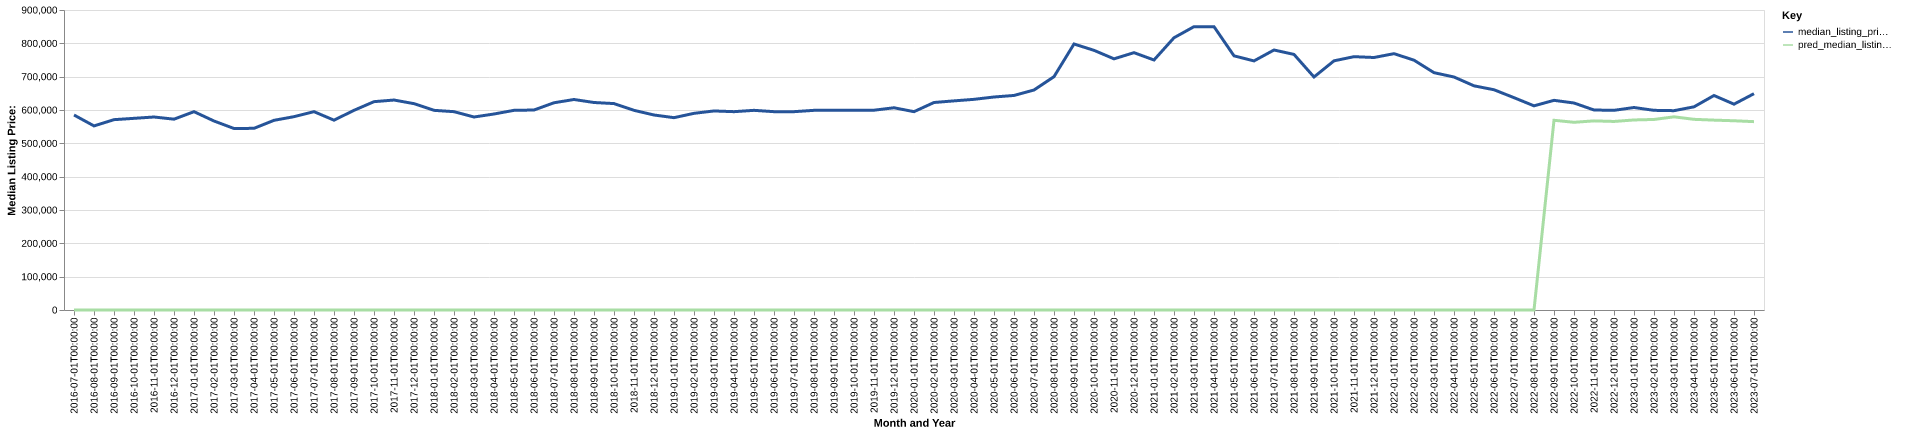

The table this chart was drawn from, first rows:
date, time_idx, median_listing_price, thirty_year_interest_rate_five, month, county_name, active_listing_count, median_days_on_market, pred_median_listing_price, month_year
2016-07-01, 0, 585000, 3.72, 7, Ukiah, CA, 377.0, 73.0, 0, Jul-2016
2016-08-01, 1, 552250, 3.73, 8, Ukiah, CA, 377.0, 81.0, 0, Aug-2016
2016-09-01, 2, 571000, 3.66, 9, Ukiah, CA, 374.0, 95.0, 0, Sep-2016
2016-10-01, 3, 575000, 3.64, 10, Ukiah, CA, 355.0, 99.0, 0, Oct-2016
2016-11-01, 4, 579000, 3.66, 11, Ukiah, CA, 325.0, 107.0, 0, Nov-2016
2016-12-01, 5, 572500, 3.48, 12, Ukiah, CA, 299.0, 123.0, 0, Dec-2016
2017-01-01, 6, 595000, 3.45, 1, Ukiah, CA, 263.0, 132.0, 0, Jan-2017
2017-02-01, 7, 567000, 3.5, 2, Ukiah, CA, 254.0, 124.0, 0, Feb-2017
2017-03-01, 8, 544500, 3.52, 3, Ukiah, CA, 273.0, 77.0, 0, Mar-2017
2017-04-01, 9, 545000, 4.03, 4, Ukiah, CA, 299.0, 61.0, 0, Apr-2017
2017-05-01, 10, 569000, 4.32, 5, Ukiah, CA, 313.0, 66.0, 0, May-2017
2017-06-01, 11, 580000, 4.2, 6, Ukiah, CA, 326.0, 65.0, 0, Jun-2017
2017-07-01, 12, 595000, 4.19, 7, Ukiah, CA, 337.0, 64.0, 0, Jul-2017
2017-08-01, 13, 569500, 4.3, 8, Ukiah, CA, 322.0, 70.0, 0, Aug-2017
2017-09-01, 14, 599000, 4.1, 9, Ukiah, CA, 360.0, 81.0, 0, Sep-2017
2017-10-01, 15, 625000, 4.05, 10, Ukiah, CA, 347.0, 95.0, 0, Oct-2017
2017-11-01, 16, 629900, 3.94, 11, Ukiah, CA, 326.0, 99.0, 0, Nov-2017
2017-12-01, 17, 619000, 4.03, 12, Ukiah, CA, 295.0, 106.0, 0, Dec-2017
2018-01-01, 18, 599000, 3.93, 1, Ukiah, CA, 284.0, 109.0, 0, Jan-2018
2018-02-01, 19, 595000, 3.83, 2, Ukiah, CA, 305.0, 96.0, 0, Feb-2018
2018-03-01, 20, 579000, 3.94, 3, Ukiah, CA, 339.0, 66.0, 0, Mar-2018
2018-04-01, 21, 588000, 3.95, 4, Ukiah, CA, 359.0, 65.0, 0, Apr-2018
2018-05-01, 22, 599000, 3.99, 5, Ukiah, CA, 461.0, 60.0, 0, May-2018
2018-06-01, 23, 599950, 4.15, 6, Ukiah, CA, 478.0, 75.0, 0, Jun-2018
2018-07-01, 24, 621725, 4.4, 7, Ukiah, CA, 500.0, 82.0, 0, Jul-2018
2018-08-01, 25, 631500, 4.46, 8, Ukiah, CA, 496.0, 90.0, 0, Aug-2018
2018-09-01, 26, 622500, 4.58, 9, Ukiah, CA, 497.0, 98.0, 0, Sep-2018
2018-10-01, 27, 619250, 4.66, 10, Ukiah, CA, 483.0, 104.0, 0, Oct-2018
2018-11-01, 28, 599000, 4.62, 11, Ukiah, CA, 460.0, 109.0, 0, Nov-2018
2018-12-01, 29, 585000, 4.54, 12, Ukiah, CA, 444.0, 115.0, 0, Dec-2018
2019-01-01, 30, 577000, 4.6, 1, Ukiah, CA, 415.0, 123.0, 0, Jan-2019
2019-02-01, 31, 590000, 4.72, 2, Ukiah, CA, 413.0, 122.0, 0, Feb-2019
2019-03-01, 32, 597143, 4.9, 3, Ukiah, CA, 413.0, 108.0, 0, Mar-2019
2019-04-01, 33, 595000, 4.94, 4, Ukiah, CA, 417.0, 92.0, 0, Apr-2019
2019-05-01, 34, 599000, 4.75, 5, Ukiah, CA, 448.0, 78.0, 0, May-2019
2019-06-01, 35, 595000, 4.51, 6, Ukiah, CA, 472.0, 73.0, 0, Jun-2019
2019-07-01, 36, 595000, 4.41, 7, Ukiah, CA, 463.0, 80.0, 0, Jul-2019
2019-08-01, 37, 599000, 4.41, 8, Ukiah, CA, 449.0, 87.0, 0, Aug-2019
2019-09-01, 38, 599000, 4.2, 9, Ukiah, CA, 427.0, 95.0, 0, Sep-2019
2019-10-01, 39, 599000, 4.14, 10, Ukiah, CA, 405.0, 100.0, 0, Oct-2019
2019-11-01, 40, 599400, 3.84, 11, Ukiah, CA, 375.0, 104.0, 0, Nov-2019
2019-12-01, 41, 606700, 3.81, 12, Ukiah, CA, 336.0, 117.0, 0, Dec-2019
2020-01-01, 42, 595000, 3.75, 1, Ukiah, CA, 302.0, 120.0, 0, Jan-2020
2020-02-01, 43, 622500, 3.73, 2, Ukiah, CA, 297.0, 126.0, 0, Feb-2020
2020-03-01, 44, 627375, 3.78, 3, Ukiah, CA, 295.0, 107.0, 0, Mar-2020
2020-04-01, 45, 632000, 3.75, 4, Ukiah, CA, 281.0, 104.0, 0, Apr-2020
2020-05-01, 46, 639000, 3.74, 5, Ukiah, CA, 281.0, 91.0, 0, May-2020
2020-06-01, 47, 643625, 3.72, 6, Ukiah, CA, 284.0, 92.0, 0, Jun-2020
2020-07-01, 48, 660000, 3.49, 7, Ukiah, CA, 219.0, 70.0, 0, Jul-2020
2020-08-01, 49, 699999, 3.65, 8, Ukiah, CA, 192.0, 66.0, 0, Aug-2020
2020-09-01, 50, 798000, 3.33, 9, Ukiah, CA, 190.0, 56.0, 0, Sep-2020
2020-10-01, 51, 779000, 3.28, 10, Ukiah, CA, 189.0, 52.0, 0, Oct-2020
2020-11-01, 52, 753500, 3.21, 11, Ukiah, CA, 177.0, 55.0, 0, Nov-2020
2020-12-01, 53, 772000, 3.07, 12, Ukiah, CA, 155.0, 70.0, 0, Dec-2020
2021-01-01, 54, 750000, 2.99, 1, Ukiah, CA, 131.0, 79.0, 0, Jan-2021
2021-02-01, 55, 816738, 2.93, 2, Ukiah, CA, 123.0, 74.0, 0, Feb-2021
2021-03-01, 56, 850000, 2.88, 3, Ukiah, CA, 125.0, 61.0, 0, Mar-2021
2021-04-01, 57, 850000, 2.84, 4, Ukiah, CA, 146.0, 53.0, 0, Apr-2021
2021-05-01, 58, 762500, 2.71, 5, Ukiah, CA, 167.0, 50.0, 0, May-2021
2021-06-01, 59, 747250, 2.79, 6, Ukiah, CA, 173.0, 58.0, 0, Jun-2021
... 25 more rows
